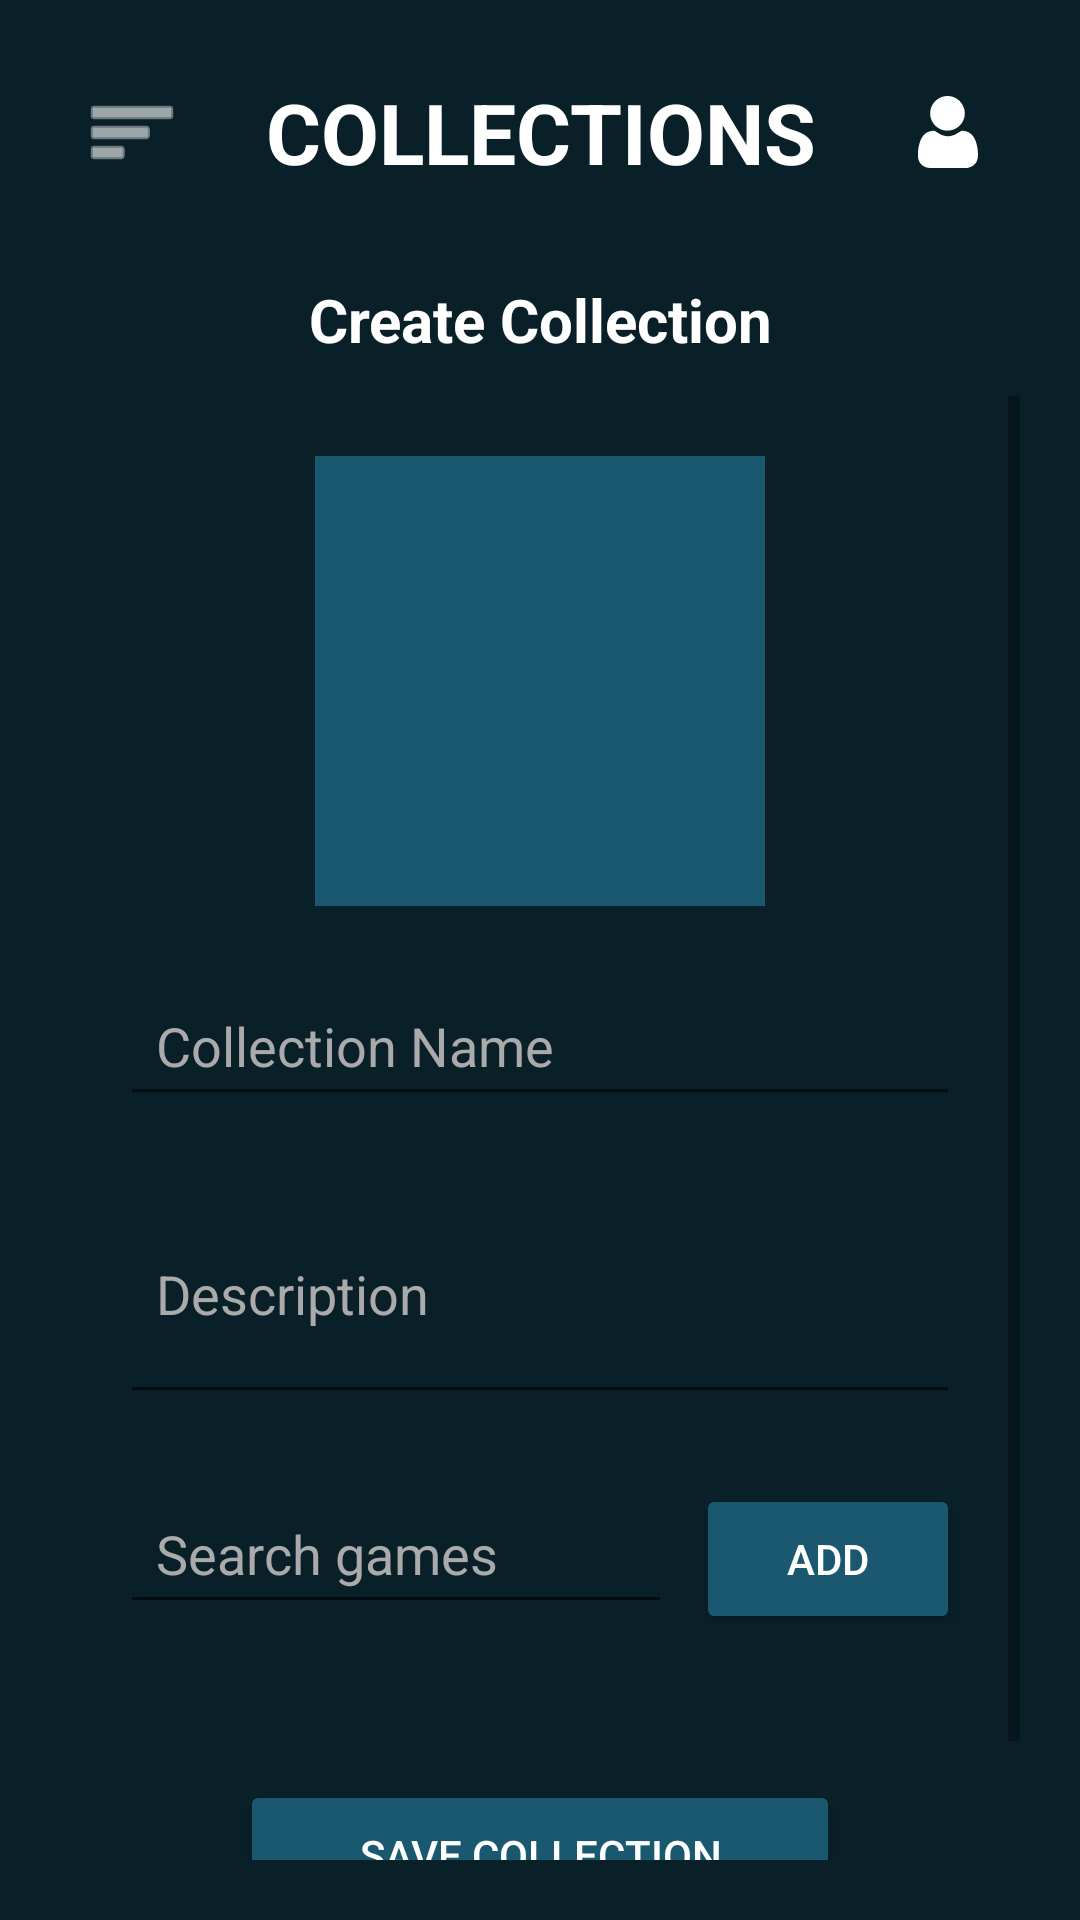

The Android layout XML behind this screen, and the referenced resources:
<!-- AndroidManifest.xml: application theme Theme.GTrackz -->
<!-- res/layout/activity_collection_create.xml -->
<?xml version="1.0" encoding="utf-8"?>
<androidx.constraintlayout.widget.ConstraintLayout xmlns:android="http://schemas.android.com/apk/res/android"
    xmlns:app="http://schemas.android.com/apk/res-auto"
    xmlns:tools="http://schemas.android.com/tools"
    android:id="@+id/collections_create"
    android:layout_width="match_parent"
    android:layout_height="match_parent"
    android:background="@color/app_background">

    <LinearLayout
        android:id="@+id/container"
        android:layout_width="match_parent"
        android:layout_height="0dp"
        android:orientation="vertical"
        android:padding="20dp"
        app:layout_constraintBottom_toBottomOf="parent"
        app:layout_constraintTop_toTopOf="parent">

        <LinearLayout
            android:id="@+id/topBar"
            android:layout_width="match_parent"
            android:layout_height="wrap_content"
            android:layout_marginBottom="25dp"
            android:gravity="center_vertical"
            android:orientation="horizontal">

            <ImageButton
                android:id="@+id/menuButton"
                android:layout_width="48dp"
                android:layout_height="48dp"
                android:background="@android:color/transparent"
                android:contentDescription="@string/open_menu"
                android:src="@android:drawable/ic_menu_sort_by_size"
                app:tint="@color/white" />

            <TextView
                android:id="@+id/collectionsTitle"
                android:layout_width="0dp"
                android:layout_height="wrap_content"
                android:layout_weight="1"
                android:gravity="center"
                android:text="@string/collections_title"
                android:textColor="@color/white"
                android:textSize="28sp"
                android:textStyle="bold" />

            <ImageButton
                android:id="@+id/profileButton"
                android:layout_width="48dp"
                android:layout_height="48dp"
                android:background="@android:color/transparent"
                android:contentDescription="@string/open_profile"
                android:src="@drawable/ic_user"
                app:tint="@color/white" />
        </LinearLayout>

        <TextView
            android:id="@+id/createSubtitle"
            android:layout_width="match_parent"
            android:layout_height="wrap_content"
            android:layout_marginBottom="12dp"
            android:gravity="center"
            android:text="@string/create_collection_subtitle"
            android:textColor="@color/white"
            android:textSize="20sp"
            android:textStyle="bold" />

        <ScrollView
            android:layout_width="match_parent"
            android:layout_height="0dp"
            android:layout_weight="1">

            <LinearLayout
                android:layout_width="match_parent"
                android:layout_height="wrap_content"
                android:gravity="center_horizontal"
                android:orientation="vertical"
                android:padding="20dp">

                <ImageView
                    android:id="@+id/collectionImage"
                    android:layout_width="150dp"
                    android:layout_height="150dp"
                    android:layout_marginBottom="20dp"
                    android:background="@color/app_default_button"
                    android:contentDescription="@string/collection_image" />

                <EditText
                    android:id="@+id/collectionName"
                    android:layout_width="match_parent"
                    android:layout_height="50dp"
                    android:layout_marginBottom="16dp"
                    android:autofillHints="none"
                    android:hint="@string/collection_name_title"
                    android:inputType="textPersonName"
                    android:paddingStart="12dp"
                    android:paddingEnd="12dp"
                    android:textColor="@color/white"
                    android:textColorHint="@color/grey"
                    tools:ignore="VisualLintTextFieldSize" />

                <EditText
                    android:id="@+id/collectionDescription"
                    android:layout_width="match_parent"
                    android:layout_height="wrap_content"
                    android:layout_marginBottom="20dp"
                    android:autofillHints="none"
                    android:hint="@string/collection_description_hint"
                    android:inputType="textMultiLine"
                    android:minLines="3"
                    android:paddingStart="12dp"
                    android:paddingEnd="12dp"
                    android:textColor="@color/white"
                    android:textColorHint="@color/grey"
                    tools:ignore="VisualLintTextFieldSize" />

                <LinearLayout
                    android:layout_width="match_parent"
                    android:layout_height="wrap_content"
                    android:layout_marginBottom="20dp"
                    android:orientation="horizontal">

                    <EditText
                        android:id="@+id/searchGame"
                        android:layout_width="0dp"
                        android:layout_height="50dp"
                        android:layout_weight="1"
                        android:autofillHints="none"
                        android:hint="@string/search_games_hint"
                        android:inputType="text"
                        android:paddingStart="12dp"
                        android:paddingEnd="12dp"
                        android:textColor="@color/white"
                        android:textColorHint="@color/grey"
                        tools:ignore="VisualLintTextFieldSize" />

                    <Button
                        android:id="@+id/addGameButton"
                        android:layout_width="wrap_content"
                        android:layout_height="50dp"
                        android:layout_marginStart="8dp"
                        android:backgroundTint="@color/app_default_button"
                        android:text="@string/add_game_button"
                        android:textColor="@color/white" />
                </LinearLayout>

                <androidx.recyclerview.widget.RecyclerView
                    android:id="@+id/selectedGamesRecycler"
                    android:layout_width="match_parent"
                    android:layout_height="wrap_content"
                    android:clipToPadding="false"
                    android:nestedScrollingEnabled="false"
                    android:paddingBottom="8dp" />

                <Button
                    android:id="@+id/saveCollection"
                    android:layout_width="200dp"
                    android:layout_height="50dp"
                    android:layout_gravity="center"
                    android:layout_marginTop="24dp"
                    android:backgroundTint="@color/app_default_button"
                    android:text="@string/save_collection_button"
                    android:textColor="@color/white" />
            </LinearLayout>
        </ScrollView>
    </LinearLayout>
</androidx.constraintlayout.widget.ConstraintLayout>
<!-- resources referenced by this layout -->
<resources>
  <color name="app_background">#092028</color>
  <color name="app_default_button">#19586f</color>
  <color name="grey">#AAAAAA</color>
  <color name="white">#FFFFFFFF</color>
  <!-- drawable ic_user (drawable) -->
  <vector xmlns:android="http://schemas.android.com/apk/res/android"
      android:width="24dp"
      android:height="24dp"
      android:viewportWidth="512"
      android:viewportHeight="512">
    <path
        android:pathData="M233.5,1.5c-27.3,4.2 -51.7,17.2 -70.8,37.5 -21,22.3 -31.9,48.1 -33.4,79 -2.1,43.2 19.1,84.5 55.7,108.4 18,11.8 35.3,17.8 56.3,19.5 38.9,3 72.1,-9.2 98.9,-36.5 21.3,-21.6 32.1,-45.2 34.7,-75.3 3.6,-40.2 -11.6,-77.6 -41.9,-103.8 -19.6,-16.8 -37.6,-25.2 -62.5,-28.8 -12,-1.7 -26,-1.8 -37,-0z"
        android:fillColor="#FFFFFF"
        android:strokeColor="#00000000"/>
    <path
        android:pathData="M142.7,248.1c-45.2,4.8 -76.6,37.2 -91.2,94.4 -9.7,38.1 -12.2,83.9 -6,109 5.1,20.1 21.8,40.5 41.1,50.3 8.7,4.4 21.2,8 31.7,9.2 6.2,0.8 53.4,1 143.7,0.8l134.5,-0.3 8.5,-2.4c31.6,-8.6 53.2,-29.8 61.1,-59.6 4.1,-15.5 3.6,-52.5 -1.2,-81.7 -10.5,-65 -37.1,-104 -79.2,-116.2 -9.6,-2.8 -26.8,-4.9 -31.9,-3.9 -4.9,0.9 -11.7,4.5 -27.1,14.4 -16.4,10.6 -18.7,11.8 -31,16.4 -14.2,5.3 -25.9,7.6 -39.6,7.6 -14,-0 -24.8,-2 -39,-7 -13.4,-4.8 -14,-5.1 -35,-18.4 -11,-7 -19.2,-11.5 -22.4,-12.4 -5.6,-1.4 -5.6,-1.4 -17,-0.2z"
        android:fillColor="#FFFFFF"
        android:strokeColor="#00000000"/>
  </vector>
  <string name="add_game_button">Add</string>
  <string name="collection_description_hint">Description</string>
  <string name="collection_image">Collection image</string>
  <string name="collection_name_title">Collection Name</string>
  <string name="collections_title">COLLECTIONS</string>
  <string name="create_collection_subtitle">Create Collection</string>
  <string name="open_menu">Open menu</string>
  <string name="open_profile">Open user profile</string>
  <string name="save_collection_button">Save Collection</string>
  <string name="search_games_hint">Search games</string>
  <style name="Theme.GTrackz" parent="Theme.MaterialComponents.DayNight.NoActionBar">
          <item name="android:statusBarColor">@color/app_background</item>
          <item name="android:navigationBarColor">@color/app_background</item>
      </style>
</resources>
